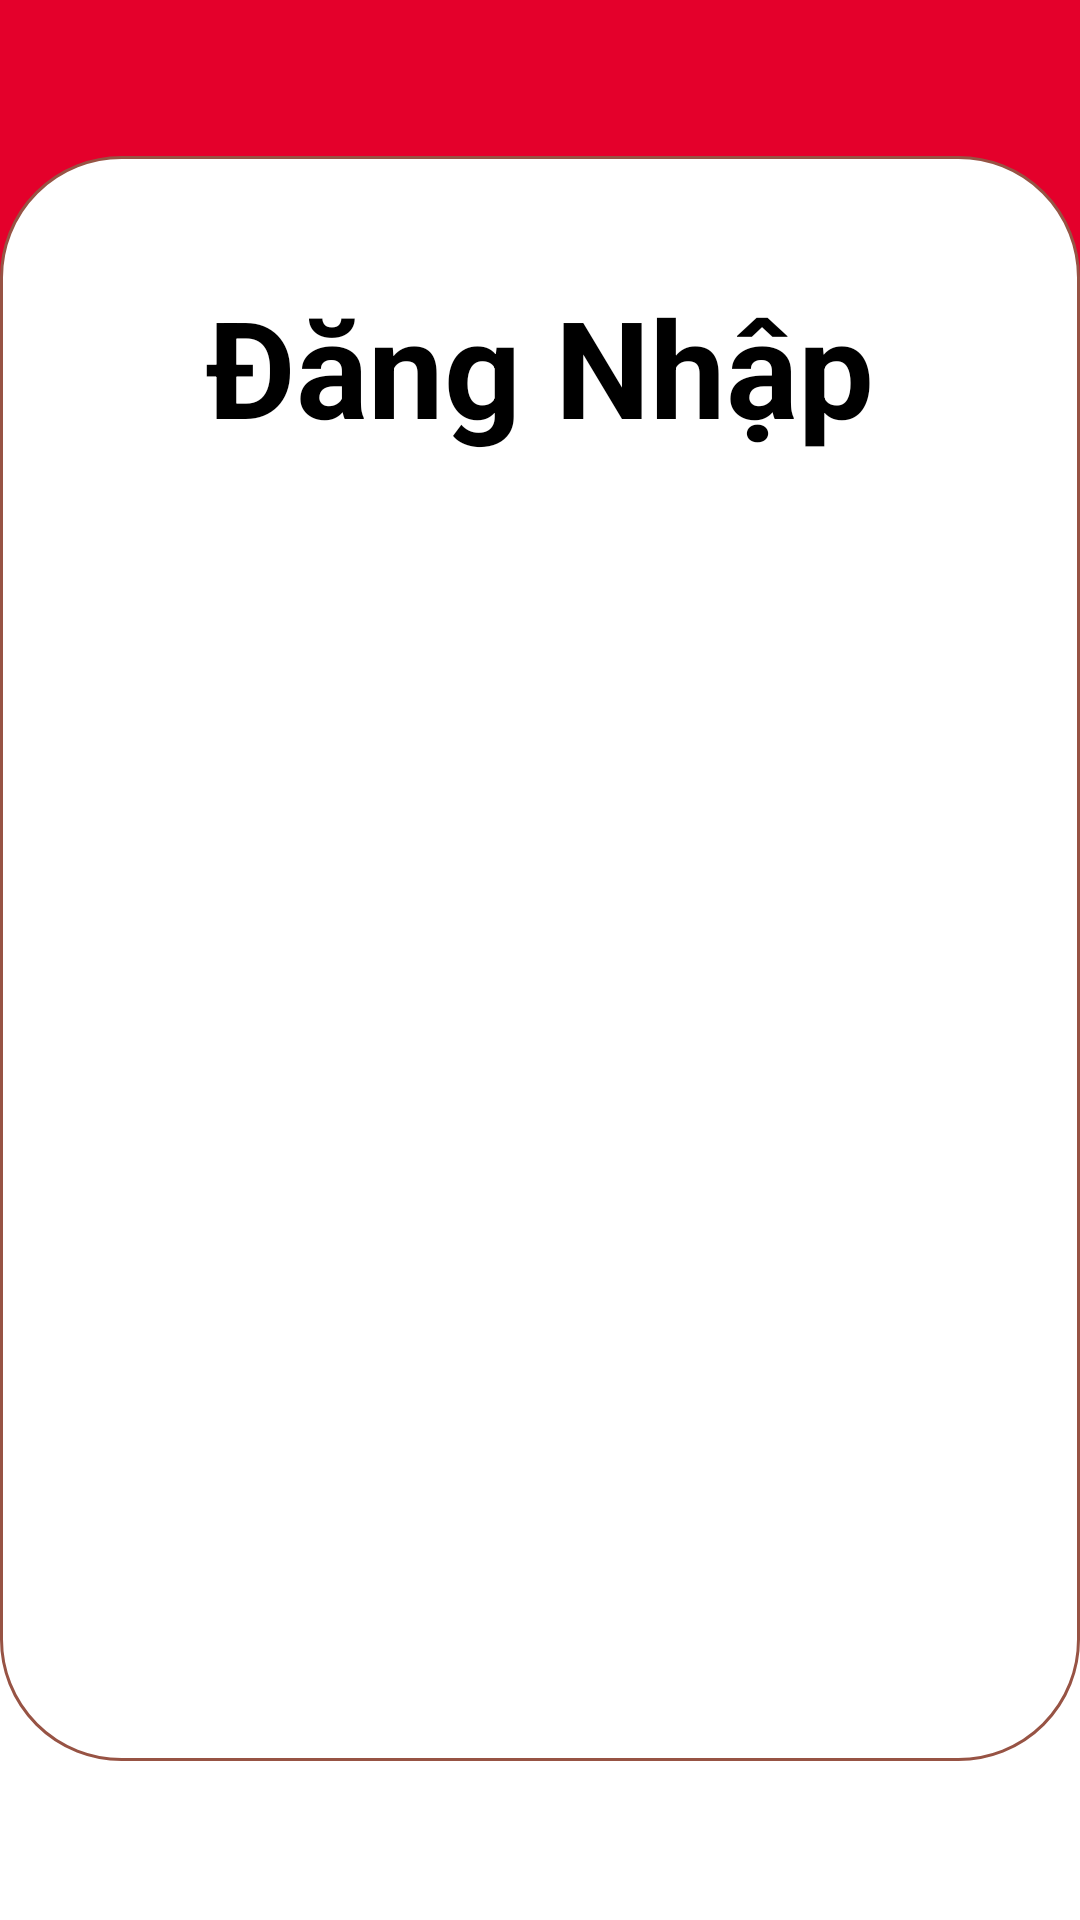

This screen was rendered from an Android layout file. Write that file and the resources it references.
<!-- AndroidManifest.xml: application theme Theme.Testorder -->
<!-- res/layout/activity_login.xml -->
<?xml version="1.0" encoding="utf-8"?>
<RelativeLayout xmlns:android="http://schemas.android.com/apk/res/android"
    xmlns:app="http://schemas.android.com/apk/res-auto"
    xmlns:tools="http://schemas.android.com/tools"
    android:layout_width="match_parent"
    android:layout_height="match_parent"
    tools:context=".LoginActivity">

    <androidx.appcompat.widget.AppCompatImageView
        android:id="@+id/imgLogo2"
        android:layout_width="1200dp"
        android:layout_height="541dp"
        android:background="@drawable/nen"
        android:layout_centerHorizontal="true"
        android:layout_gravity="center_vertical"
        />
    <androidx.appcompat.widget.AppCompatImageView
        android:id="@+id/imageView3"
        android:layout_width="900dp"
        android:layout_height="535dp"
        android:layout_marginTop="52dp"
        android:background="@drawable/khung"
        android:layout_centerHorizontal="true"
        android:layout_gravity="center_vertical"
        />
    <ImageView
        android:id="@+id/imageView"
        android:layout_width="1200dp"
        android:layout_height="433dp"
        android:layout_marginTop="46dp"
        android:background="@drawable/nenkfc"
        android:layout_below="@+id/login"
        android:layout_centerHorizontal="true"
        android:layout_gravity="center_vertical" />

    <androidx.appcompat.widget.AppCompatImageView
        android:id="@+id/login_app_logo"
        android:layout_width="303dp"
        android:layout_height="100dp"
        android:src="@drawable/kfc1"
        android:layout_centerHorizontal="true"
        android:layout_marginTop="30dp"
        android:layout_below="@+id/login_app_name"/>
    <TextView
        android:id="@+id/login_app_name"
        android:layout_width="match_parent"
        android:layout_height="wrap_content"
        android:layout_marginTop="92dp"
        android:text="Đăng Nhập"
        android:textAlignment="center"
        android:textColor="@color/black"
        android:textSize="45sp"
        android:textStyle="bold"
        />


    <com.google.android.material.textfield.TextInputLayout
        android:id="@+id/check_Username_login"
        android:layout_width="match_parent"
        android:layout_height="wrap_content"
        android:layout_below="@+id/login_app_logo"
        android:layout_marginTop="16dp"
        android:layout_marginStart="300dp"
        android:layout_marginEnd="300dp">

        <com.google.android.material.textfield.TextInputEditText
            android:id="@+id/login_username_input"
            android:layout_width="match_parent"
            android:layout_height="match_parent"
            android:layout_marginRight="15dp"
            android:layout_marginLeft="15dp"
            android:hint="Tên tài khoản"
            android:textSize="24sp"
            android:textStyle="bold"
            android:drawableLeft="@drawable/user_icon"
            android:drawablePadding="8dp"
            android:padding="18dp"
            >

        </com.google.android.material.textfield.TextInputEditText>

    </com.google.android.material.textfield.TextInputLayout>

    <com.google.android.material.textfield.TextInputLayout
        android:id="@+id/check_Password_login"
        android:layout_width="match_parent"
        android:layout_height="wrap_content"
        android:layout_below="@+id/check_Username_login"
        android:layout_marginTop="16dp"
        android:layout_marginStart="300dp"
        android:layout_marginEnd="300dp">

        <com.google.android.material.textfield.TextInputEditText
            android:id="@+id/login_password_input"
            android:layout_width="match_parent"
            android:layout_height="match_parent"
            android:layout_marginRight="15dp"
            android:layout_marginLeft="15dp"
            android:hint="Mật khẩu"
            android:inputType="textPassword"
            android:textSize="24sp"
            android:textStyle="bold"
            android:drawableLeft="@drawable/password_icon"
            android:drawablePadding="8dp"
            android:padding="18dp">

        </com.google.android.material.textfield.TextInputEditText>

    </com.google.android.material.textfield.TextInputLayout>

    <androidx.appcompat.widget.AppCompatButton
        android:id="@+id/login"
        android:layout_width="match_parent"
        android:layout_height="wrap_content"
        android:layout_below="@id/check_Password_login"
        android:layout_marginStart="400dp"
        android:layout_marginTop="40dp"
        android:layout_marginEnd="400dp"
        android:layout_marginBottom="50dp"
        android:padding="17dp"
        android:text="Đăng nhập"
        android:textColor="@color/white"
        android:background="@drawable/rounded_button_2"
        android:textSize="20sp" />

    <TextView
        android:id="@+id/admin_panel_link"
        android:layout_width="wrap_content"
        android:layout_height="wrap_content"
        android:text="Quản lý"
        android:layout_alignParentEnd="true"
        android:layout_below="@id/login"
        android:textSize="24sp"
        android:layout_marginRight="310dp"
        android:layout_marginBottom="150dp"/>

    <TextView
        android:id="@+id/not_admin_panel_link"
        android:layout_width="wrap_content"
        android:layout_height="wrap_content"
        android:text="Nhân sự"
        android:layout_alignParentStart="true"
        android:layout_below="@id/login"
        android:textSize="24sp"
        android:layout_marginLeft="310dp"/>

</RelativeLayout>
<!-- resources referenced by this layout -->
<resources>
  <color name="black">#FF000000</color>
  <color name="white">#FFFFFFFF</color>
  <!-- drawable khung (drawable) -->
  <?xml version="1.0" encoding="utf-8"?>
  <shape
      xmlns:android="http://schemas.android.com/apk/res/android"
      android:shape="rectangle">
  
      
      <solid
          android:color="#FFFFFF" >
      </solid>
  
      
      <stroke
          android:width="1dp"
          android:color="#975344">
      </stroke>
  
      
      <padding
          android:left="5dp"
          android:top="5dp"
          android:right="5dp"
          android:bottom="5dp" >
      </padding>
  
      
      <corners
          android:radius="40dp" >
      </corners>
  </shape>
  <!-- drawable nen (drawable) -->
  <?xml version="1.0" encoding="utf-8"?>
  <shape xmlns:android="http://schemas.android.com/apk/res/android"
      android:shape="rectangle">
      <solid android:color="#e4002b"/>
  
      <corners
          android:bottomLeftRadius="100dp"
          android:bottomRightRadius="100dp"/>
  
  
  </shape>
  <!-- drawable nenkfc: png bitmap (drawable, 11860 bytes) -->
  <!-- drawable password_icon (drawable) -->
  <vector android:height="24dp" android:tint="#ADA0A6"
      android:viewportHeight="24" android:viewportWidth="24"
      android:width="24dp" xmlns:android="http://schemas.android.com/apk/res/android">
      <path android:fillColor="@android:color/white" android:pathData="M18,8h-1L17,6c0,-2.76 -2.24,-5 -5,-5S7,3.24 7,6v2L6,8c-1.1,0 -2,0.9 -2,2v10c0,1.1 0.9,2 2,2h12c1.1,0 2,-0.9 2,-2L20,10c0,-1.1 -0.9,-2 -2,-2zM12,17c-1.1,0 -2,-0.9 -2,-2s0.9,-2 2,-2 2,0.9 2,2 -0.9,2 -2,2zM15.1,8L8.9,8L8.9,6c0,-1.71 1.39,-3.1 3.1,-3.1 1.71,0 3.1,1.39 3.1,3.1v2z"/>
  </vector>
  <!-- drawable rounded_button_2 (drawable) -->
  <?xml version="1.0" encoding="utf-8"?>
  <shape xmlns:android="http://schemas.android.com/apk/res/android" android:shape="rectangle">
      <solid android:color="#e4002b" />
      <corners android:radius="30dp" />
  </shape>
  <!-- drawable user_icon (drawable) -->
  <vector android:height="24dp" android:tint="#ADA0A6"
      android:viewportHeight="24" android:viewportWidth="24"
      android:width="24dp" xmlns:android="http://schemas.android.com/apk/res/android">
      <path android:fillColor="@android:color/black" android:pathData="M12,2C6.48,2 2,6.48 2,12s4.48,10 10,10s10,-4.48 10,-10S17.52,2 12,2zM12,6c1.93,0 3.5,1.57 3.5,3.5S13.93,13 12,13s-3.5,-1.57 -3.5,-3.5S10.07,6 12,6zM12,20c-2.03,0 -4.43,-0.82 -6.14,-2.88C7.55,15.8 9.68,15 12,15s4.45,0.8 6.14,2.12C16.43,19.18 14.03,20 12,20z"/>
  </vector>
  <style name="Theme.Testorder" parent="Theme.MaterialComponents.DayNight.DarkActionBar">
          
          <item name="colorPrimary">@color/purple_500</item>
          <item name="colorPrimaryVariant">@color/purple_700</item>
          <item name="colorOnPrimary">@color/white</item>
          
          <item name="colorSecondary">@color/teal_200</item>
          <item name="colorSecondaryVariant">@color/teal_700</item>
          <item name="colorOnSecondary">@color/black</item>
          
          <item name="android:statusBarColor">?attr/colorPrimaryVariant</item>
          
      </style>
  <color name="purple_500">#FF6200EE</color>
  <color name="purple_700">#FF3700B3</color>
  <color name="teal_200">#FF03DAC5</color>
  <color name="teal_700">#FF018786</color>
</resources>
